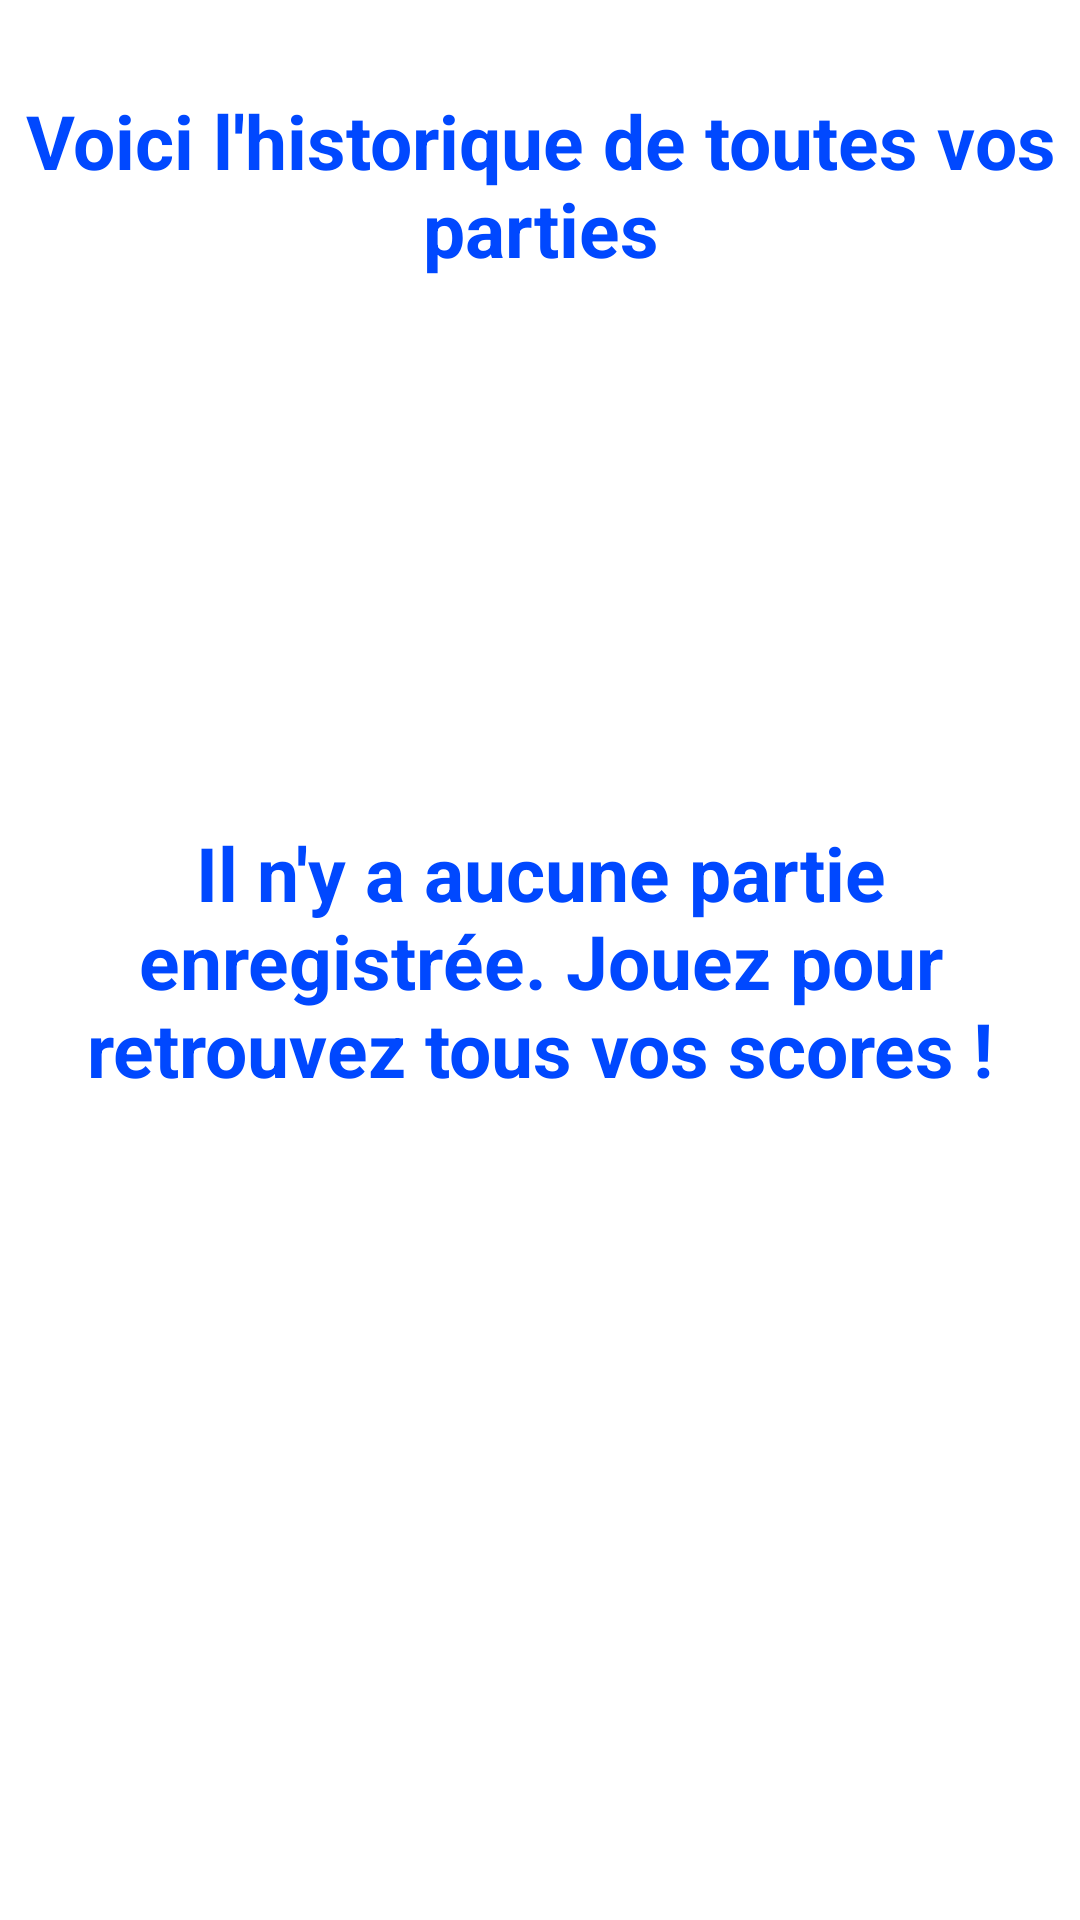

Android layout source for this screen:
<!-- AndroidManifest.xml: application theme Theme.Bataille_Navale -->
<!-- res/layout/historique_parties.xml -->
<?xml version="1.0" encoding="utf-8"?>
<androidx.constraintlayout.widget.ConstraintLayout xmlns:android="http://schemas.android.com/apk/res/android"
    xmlns:app="http://schemas.android.com/apk/res-auto"
    android:layout_width="match_parent"
    android:layout_height="match_parent"
    android:layout_gravity="center"
    android:orientation="vertical">

    <TextView
        android:id="@+id/titre_historique"
        android:layout_width="match_parent"
        android:layout_height="wrap_content"
        android:layout_marginTop="30dp"
        android:gravity="center"
        android:text="@string/voici_l_historique_de_toutes_vos_parties"
        android:textColor="#0048FF"
        android:textSize="25sp"
        android:textStyle="bold"
        app:layout_constraintTop_toTopOf="parent" />

    <androidx.recyclerview.widget.RecyclerView
        android:id="@+id/historiques_parties"
        android:layout_width="match_parent"
        android:layout_height="wrap_content"
        android:layout_marginTop="40dp"
        app:layout_constraintTop_toBottomOf="@+id/titre_historique"/>

    <TextView
        android:id="@+id/jamais_joue_historique"
        android:layout_width="match_parent"
        android:layout_height="wrap_content"
        android:gravity="center"
        android:text="@string/il_n_y_a_aucune_partie_enregistre"
        android:textColor="#0048FF"
        android:textSize="25sp"
        android:textStyle="bold"
        app:layout_constraintBottom_toBottomOf="parent"
        app:layout_constraintTop_toTopOf="parent" />


</androidx.constraintlayout.widget.ConstraintLayout>
<!-- resources referenced by this layout -->
<resources>
  <string name="il_n_y_a_aucune_partie_enregistre">Il n\'y a aucune partie enregistrée. Jouez pour retrouvez tous vos scores !</string>
  <string name="voici_l_historique_de_toutes_vos_parties">Voici l\'historique de toutes vos parties</string>
  <style name="Theme.Bataille_Navale" parent="Theme.MaterialComponents.DayNight.DarkActionBar">
          
          <item name="colorPrimary">@color/purple_500</item>
          <item name="colorPrimaryVariant">@color/purple_700</item>
          <item name="colorOnPrimary">@color/white</item>
          
          <item name="colorSecondary">@color/teal_200</item>
          <item name="colorSecondaryVariant">@color/teal_700</item>
          <item name="colorOnSecondary">@color/black</item>
          
          <item name="android:statusBarColor" tools:targetApi="l">?attr/colorPrimaryVariant</item>
          
      </style>
  <!-- not gathered from this repository: default colours our renderer supplied (Android Studio template values) -->
  <color name="purple_500">#FF6200EE</color>
  <color name="purple_700">#FF3700B3</color>
  <color name="teal_200">#FF03DAC5</color>
  <color name="teal_700">#FF018786</color>
  <color name="black">#FF000000</color>
  <color name="white">#FFFFFFFF</color>
</resources>
